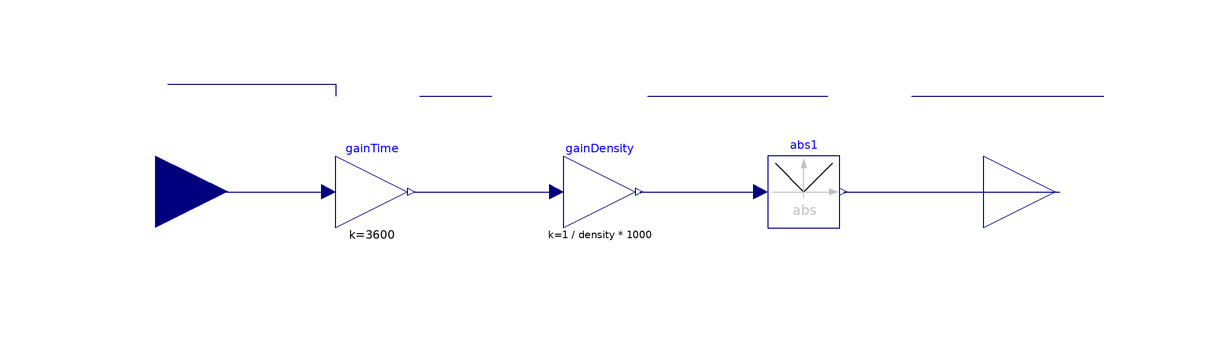

The component connection diagram of the Modelica model below, drawn from its own Placement and Line annotations.

model Conversion_kgs_to_m3h "Convert mass flow rate (kg/s) to volumetric flow rate (m3/h)"
  parameter Real density = 1.0 "Fluid density in kg/L";
  Modelica.Blocks.Interfaces.RealInput D_in "Mass flow rate [kg/s]" annotation(
    Placement(transformation(origin = {-9.07692, -15.6923}, extent = {{-108.923, 3.69231}, {-84.9231, 27.6923}}), iconTransformation(origin = {-8, 6}, extent = {{-130, -22}, {-100, 8}})));
  Modelica.Blocks.Interfaces.RealOutput D_out "Volumetric flow rate [m3/h]" annotation(
    Placement(transformation(origin = {-3.07692, -13.8462}, extent = {{35.0769, 1.84615}, {59.0769, 25.8462}}), iconTransformation(origin = {-4, 4}, extent = {{22, -22}, {50, 6}})));
  Modelica.Blocks.Math.Gain gainTime(k = 3600) "Convert seconds to hours" annotation(
    Placement(transformation(origin = {-2, -16}, extent = {{-74, 10}, {-62, 22}})));
  Modelica.Blocks.Math.Gain gainDensity(k = 1/(density*1000)) "Convert kg to m3 using density (kg/L -> kg/m3)" annotation(
    Placement(transformation(origin = {10, -16}, extent = {{-48, 10}, {-36, 22}})));
  Modelica.Blocks.Math.Abs abs1 "Ensure positive flow output" annotation(
    Placement(transformation(origin = {2, 0}, extent = {{-6, -6}, {6, 6}})));
equation
  connect(D_in, gainTime.u) annotation(
    Line(points = {{-106, 0}, {-77, 0}}, color = {0, 0, 127}));
  connect(gainTime.y, gainDensity.u) annotation(
    Line(points = {{-63, 0}, {-38.4, 0}}, color = {0, 0, 127}));
  connect(gainDensity.y, abs1.u) annotation(
    Line(points = {{-25.4, 0}, {-5, 0}}, color = {0, 0, 127}));
  connect(abs1.y, D_out) annotation(
    Line(points = {{8.6, 0}, {44.6, 0}}, color = {0, 0, 127}));
  connect(D_in, gainTime.u) annotation(
    Line(points = {{-104, 18}, {-76, 18}, {-76, 16}}, color = {0, 0, 127}));
  connect(gainTime.y, gainDensity.u) annotation(
    Line(points = {{-62, 16}, {-50, 16}}, color = {0, 0, 127}));
  connect(gainDensity.y, abs1.u) annotation(
    Line(points = {{-24, 16}, {6, 16}}, color = {0, 0, 127}));
  connect(abs1.y, D_out) annotation(
    Line(points = {{20, 16}, {52, 16}}, color = {0, 0, 127}));
  annotation(
    Icon(coordinateSystem(preserveAspectRatio = false, extent = {{-180, 60}, {100, -100}}), graphics = {Rectangle(origin = {-4, 8}, lineColor = {28, 108, 200}, fillColor = {212, 239, 247}, fillPattern = FillPattern.Solid, extent = {{-104, 46}, {20, -62}}), Text(origin = {-36, 6}, textColor = {85, 0, 255}, extent = {{-70, 27}, {70, -42}}, textString = "kg/s → m3/h", fontSize = 48, textStyle = {TextStyle.Bold}), Text(origin = {-42, 201}, textColor = {0, 0, 255}, extent = {{-138, -293}, {142, -257}}, textString = "%name")}),
    Diagram(coordinateSystem(preserveAspectRatio = false, extent = {{-120, 20}, {60, -20}}), graphics),
    Documentation(info = "<html>
      <h4>Conversion flow rate</h4>
      <p>This block converts a mass flow rate (kg/s) into a volumetric flow rate (m³/h).</p>
      <ul>
        <li>Input: mass flow rate in kg/s</li>
        <li>Output: volumetric flow rate in m³/h</li>
      </ul>
      <p>The density of the fluid is set by the parameter <b>density</b>, in kg/L.</p>
      <p><i>Default: density = 1.0 (water at ~20 °C)</i></p>
      </html>"));
end Conversion_kgs_to_m3h;